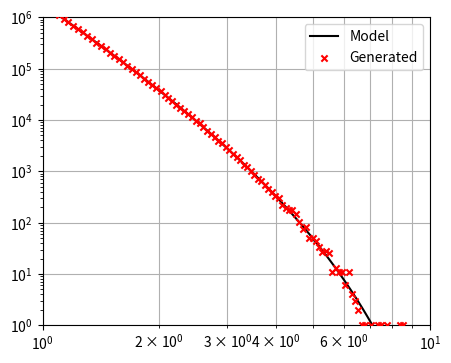

The script that saved this image:
import math
import random

import numpy as np
import matplotlib.pyplot as plt
from scipy.stats import poisson

class Model:
    def __init__(self, p1, p2, p3, p4):
        self.p1 = p1
        self.p2 = p2
        self.p3 = p3
        self.p4 = p4

    def model_at(self, x):
        scale = x/14
        a1 = self.p1 * math.pow(1-scale, self.p2)
        a2 = self.p3 + (self.p4 * math.log(scale))
        a3 = math.pow(scale, a2)
        
        return a1*a3

bins = [0.203, 0.216, 0.229, 0.243, 0.257, 0.272, 0.287, 0.303, 0.319, 0.335, 0.352, 0.369, 0.387, 0.405, 0.424, 0.443, 0.462, 0.482, 0.502, 0.523, 0.544, 0.566, 0.588, 0.611, 0.634, 0.657, 0.681, 0.705, 0.73, 0.755, 0.781, 0.807, 0.834, 0.861, 0.889, 0.917, 0.946, 0.976, 1.006, 1.037, 1.068, 1.1, 1.133, 1.166, 1.2, 1.234, 1.269, 1.305, 1.341, 1.378, 1.416, 1.454, 1.493, 1.533, 1.573, 1.614, 1.656, 1.698, 1.741, 1.785, 1.83, 1.875, 1.921, 1.968, 2.016, 2.065, 2.114, 2.164, 2.215, 2.267, 2.32, 2.374, 2.429, 2.485, 2.542, 2.6, 2.659, 2.719, 2.78, 2.842, 2.905, 2.969, 3.034, 3.1, 3.167, 3.235, 3.305, 3.376, 3.448, 3.521, 3.596, 3.672, 3.749, 3.827, 3.907, 3.988, 4.07, 4.154, 4.239, 4.326, 4.414, 4.504, 4.595, 4.688, 4.782, 4.878, 4.975, 5.074, 5.175, 5.277, 5.381, 5.487, 5.595, 5.705, 5.817, 5.931, 6.047, 6.165, 6.285, 6.407, 6.531, 6.658, 6.787, 6.918, 7.052, 7.188, 7.326, 7.467, 7.61, 7.756, 7.904, 8.055, 8.208, 8.364, 8.523, 8.685, 8.85, 9.019, 9.191, 9.366, 9.544, 9.726, 9.911, 10.1, 10.292, 10.488, 10.688, 10.892, 11.1, 11.312, 11.528, 11.748, 11.972, 12.2, 12.432, 12.669, 12.91]
bins = [b for b in bins if 1 <= b <= 10]
bin_widths = [(b-a) for b, a in zip(bins[1:], bins)]



x_range = np.arange(1, 10, 0.1)

model = Model(1.70475e1, 8.43990, -4.63149, -2.43023e-3)



fig, ax = plt.subplots(figsize=(5,4))


ax.loglog(x_range, [model.model_at(x) for x in x_range], color="black", label="Model")

ax.set_xlim(left=1, right=10)
ax.set_ylim(bottom=1, top=1e6)

ax.yaxis.grid(True)
ax.xaxis.grid(True, which="both")


generated_data = [poisson.ppf(random.random(), model.model_at(left)) for left in bins]

ax.scatter(bins, generated_data,
           color="red", marker="x", zorder=20, s=20, label="Generated")

ax.legend()

plt.show()
